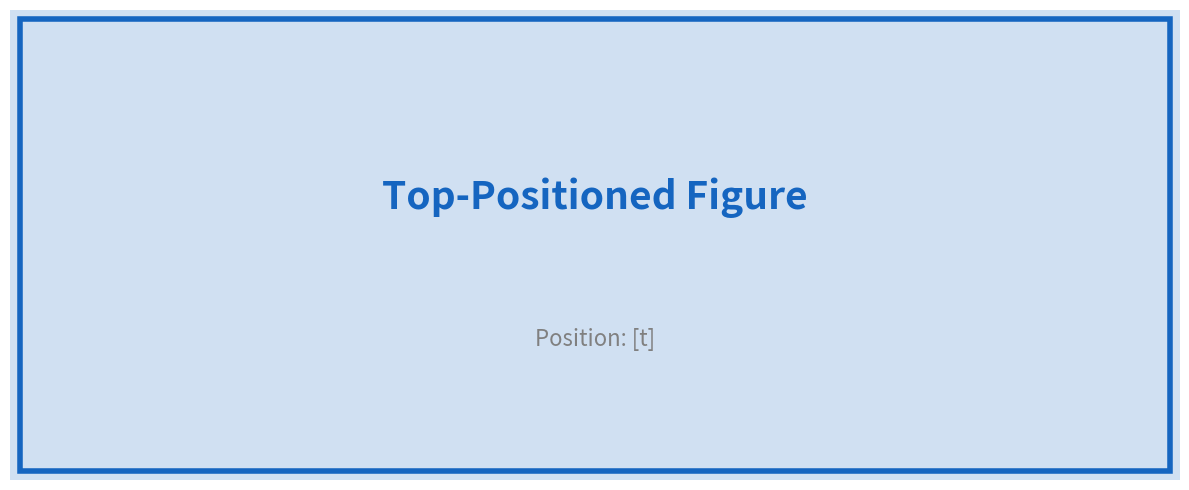
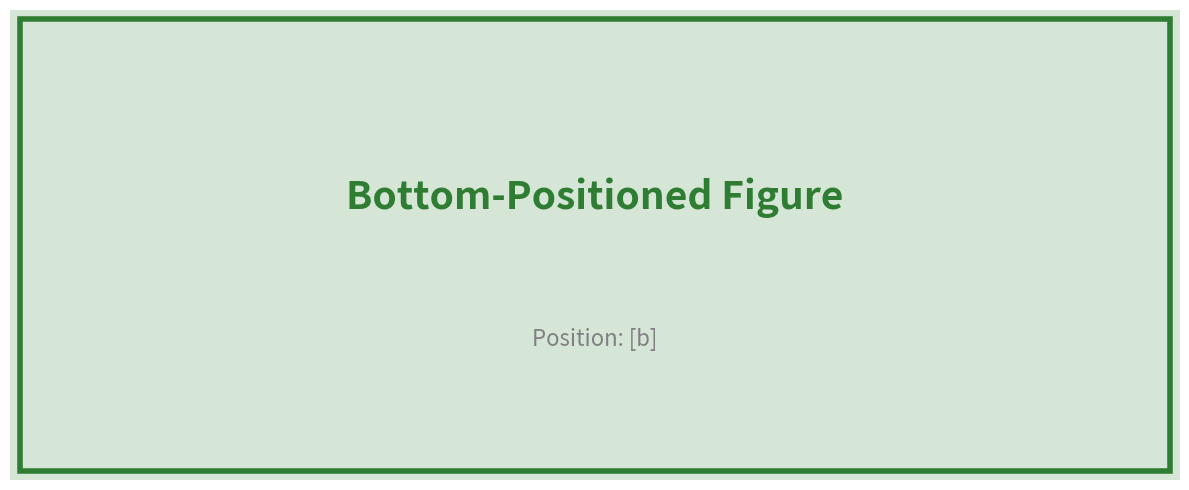
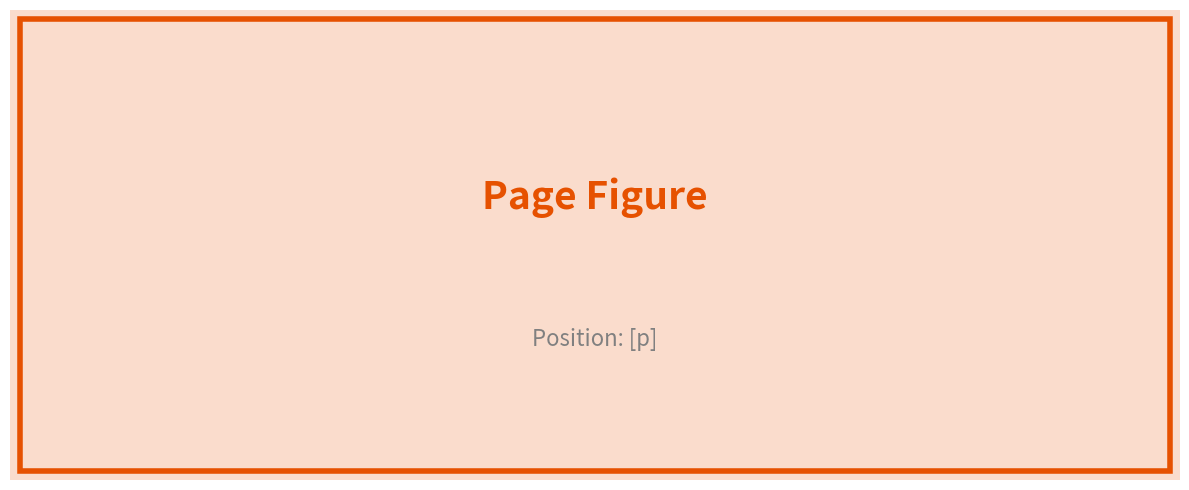

Write the Python code that produced these figures, in order.
"""Generate positioning example figures (top, bottom, page)."""
import matplotlib.pyplot as plt
import matplotlib.patches as patches

def create_position_figure(position_text, color, filename):
    fig, ax = plt.subplots(figsize=(12, 5))
    ax.set_xlim(0, 12)
    ax.set_ylim(0, 5)

    # Background
    gradient = patches.Rectangle((0, 0), 12, 5, facecolor=color, alpha=0.2)
    ax.add_patch(gradient)

    # Border
    border = patches.Rectangle((0.1, 0.1), 11.8, 4.8,
                                 fill=False, edgecolor=color, linewidth=4)
    ax.add_patch(border)

    # Main text
    ax.text(6, 3, f'{position_text} Figure', fontsize=28,
            ha='center', va='center', fontweight='bold', color=color)
    ax.text(6, 1.5, f'Position: [{position_text[0].lower()}]', fontsize=16,
            ha='center', va='center', color='gray')

    ax.axis('off')
    plt.tight_layout()
    plt.savefig(f'{filename}.pdf', bbox_inches='tight', dpi=300)
    plt.savefig(f'{filename}.png', bbox_inches='tight', dpi=300)
    plt.close()
    print(f"Generated: {filename}.pdf, {filename}.png")

# Create position figures
create_position_figure('Top-Positioned', '#1565C0', 'fig_top')
create_position_figure('Bottom-Positioned', '#2E7D32', 'fig_bottom')
create_position_figure('Page', '#E65100', 'fig_page')
